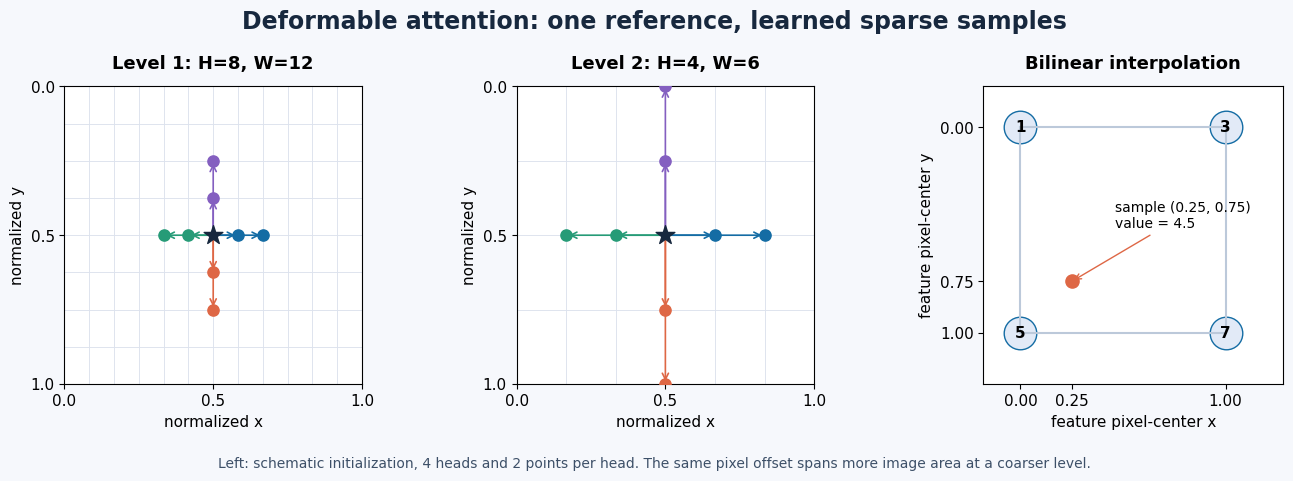

Recreate this plot in Python. (Note: this script raises an exception after producing the figure.)
"""Reproduce the lesson's original geometric illustration (no model weights)."""

from pathlib import Path

import matplotlib
matplotlib.use('Agg')
import matplotlib.pyplot as plt
import numpy as np


def main():
    plt.rcParams.update({'font.family':'DejaVu Sans', 'font.size':11,
                         'svg.fonttype':'none'})
    fig, axes = plt.subplots(1,3,figsize=(13.6,4.8),
                             gridspec_kw={'width_ratios':[1,1,1.1]})
    fig.patch.set_facecolor('#f6f8fc')
    colors = ['#146ca4','#de6745','#269b77','#845fc0']
    shapes = [(8,12),(4,6)]
    reference = np.array([0.5,0.5])
    for axis,(h,w) in zip(axes[:2],shapes):
        axis.set_facecolor('white')
        axis.set_xlim(0,1); axis.set_ylim(1,0); axis.set_aspect('equal')
        for x in np.linspace(0,1,w+1):
            axis.axvline(x,color='#dce2ed',lw=0.65,zorder=0)
        for y in np.linspace(0,1,h+1):
            axis.axhline(y,color='#dce2ed',lw=0.65,zorder=0)
        for head,color in enumerate(colors):
            angle = head*np.pi/2
            direction = np.array([np.cos(angle),np.sin(angle)])
            for radius in (1,2):
                point = reference + radius*direction/np.array([w,h])
                axis.annotate('',xy=point,xytext=reference,
                              arrowprops={'arrowstyle':'->','color':color,'lw':1.2})
                axis.scatter(*point,s=65,color=color,zorder=3)
        axis.scatter(*reference,marker='*',s=200,color='#17283e',zorder=5)
        axis.set_title(f'Level {1 if w==12 else 2}: H={h}, W={w}',
                       fontsize=13,fontweight='bold',pad=13)
        axis.set_xlabel('normalized x')
        axis.set_ylabel('normalized y')
        axis.set_xticks([0,.5,1]); axis.set_yticks([0,.5,1])
    axis = axes[2]
    axis.set_xlim(-.18,1.28); axis.set_ylim(1.25,-.2); axis.set_aspect('equal')
    axis.set_facecolor('white')
    for x,y,label in [(0,0,'1'),(1,0,'3'),(0,1,'5'),(1,1,'7')]:
        axis.scatter(x,y,s=550,color='#e2eaf7',edgecolors='#146ca4',zorder=2)
        axis.text(x,y,label,ha='center',va='center',fontweight='bold',zorder=3)
    axis.plot([0,1,1,0,0],[0,0,1,1,0],color='#bcc9da')
    axis.scatter(.25,.75,color='#de6745',s=90,zorder=4)
    axis.annotate('sample (0.25, 0.75)\nvalue = 4.5',xy=(.25,.75),
                  xytext=(.46,.49),fontsize=10,
                  arrowprops={'arrowstyle':'->','color':'#de6745'})
    axis.set_xticks([0,.25,1]); axis.set_yticks([0,.75,1])
    axis.set_xlabel('feature pixel-center x')
    axis.set_ylabel('feature pixel-center y')
    axis.set_title('Bilinear interpolation',fontsize=13,fontweight='bold',pad=13)
    fig.suptitle('Deformable attention: one reference, learned sparse samples',
                 fontsize=17,fontweight='bold',color='#17283e',y=.98)
    fig.text(.5,.025,'Left: schematic initialization, 4 heads and 2 points per head. '
             'The same pixel offset spans more image area at a coarser level.',
             ha='center',fontsize=10,color='#3d5068')
    fig.subplots_adjust(left=.06,right=.98,top=.82,bottom=.20,wspace=.42)
    output = Path(__file__).resolve().parents[2]/'assets'/'deformable-attention'
    output.mkdir(parents=True,exist_ok=True)
    fig.savefig(output/'sampling-geometry.svg',facecolor=fig.get_facecolor())
    # Local visual QA only; publication uses the vector figure.
    fig.savefig(output/'sampling-geometry.png',dpi=140,facecolor=fig.get_facecolor())
    plt.close(fig)
    print(output/'sampling-geometry.svg')


if __name__ == '__main__':
    main()
